Labelled photos from "Dataset Kelapa Sawit", an image-classification folder in AnantawidyaPrayoga/Oil-Palm. The possible labels are: empty bunch, overripe, ripe, rotten, underripe, unripe.

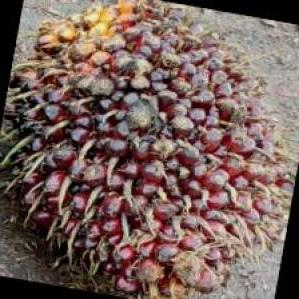
Label: unripe

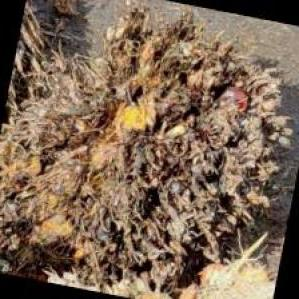
Label: empty bunch

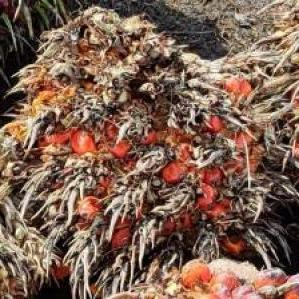
Label: overripe

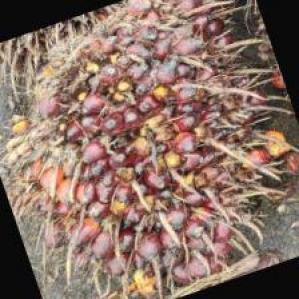
Label: ripe

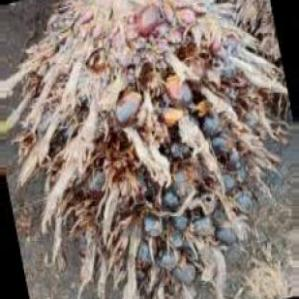
Label: rotten

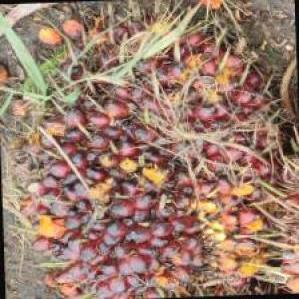
Label: underripe
